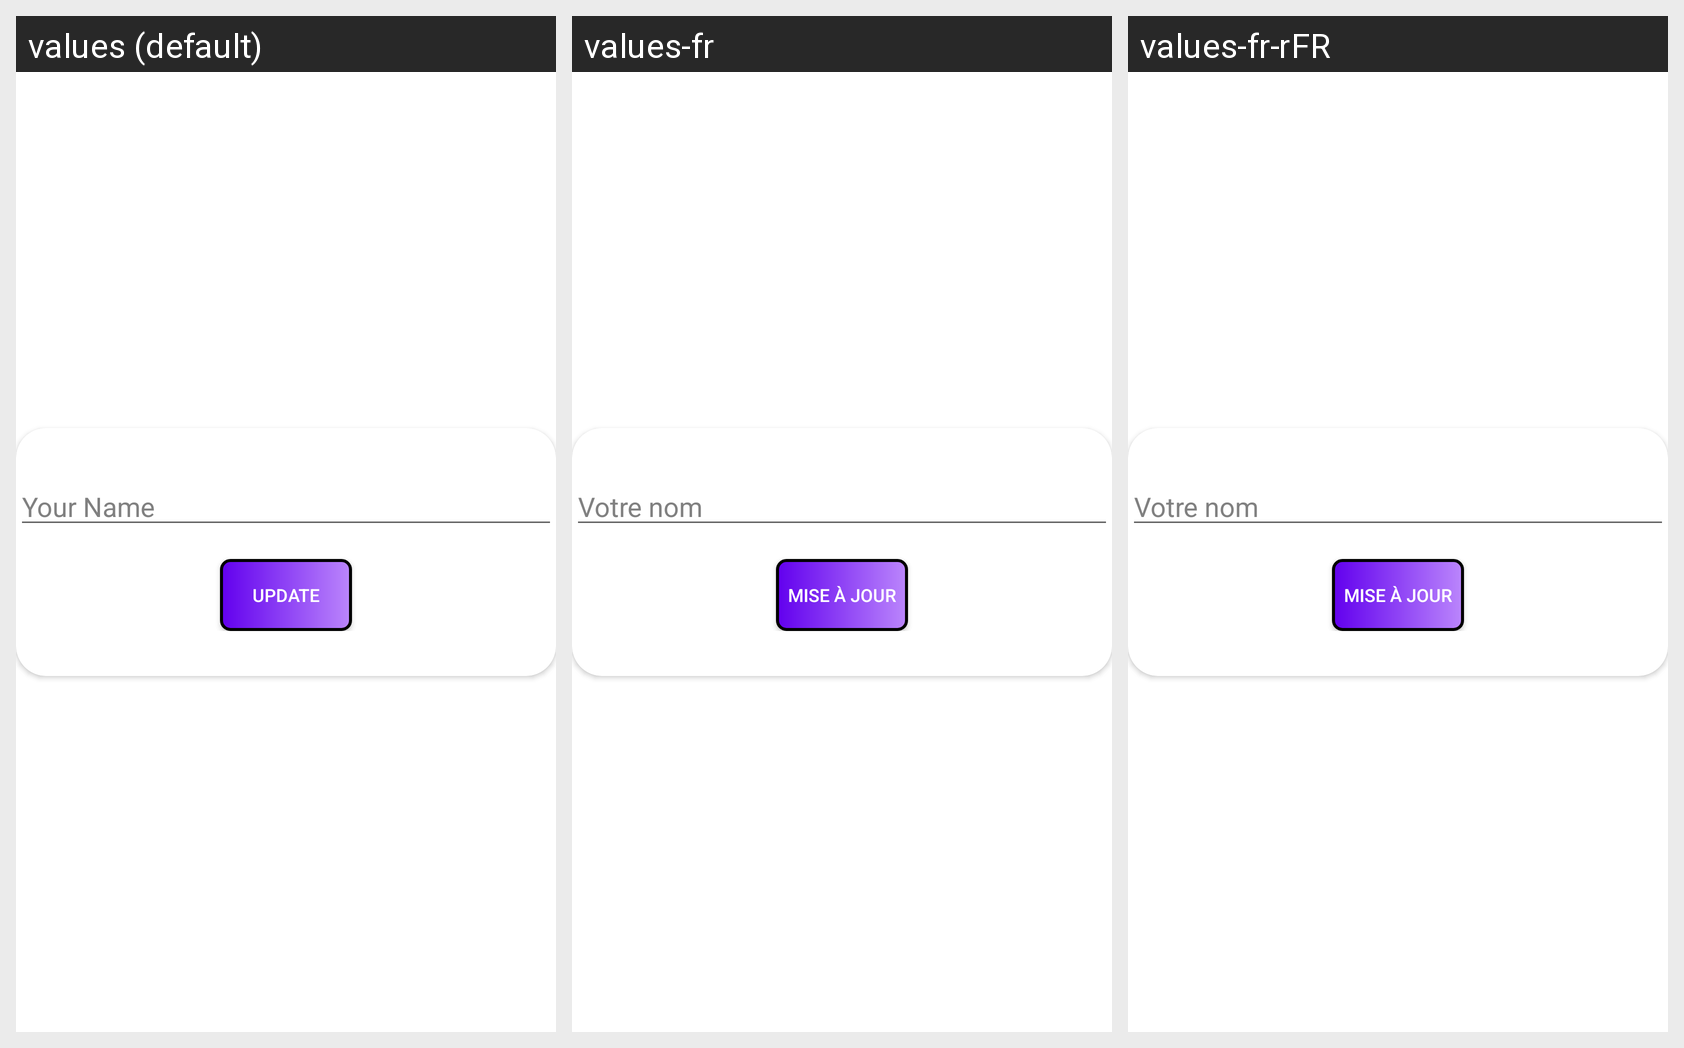

The Android screen above is rendered under several locales of the same app. Produce the string resources it draws, with the default and per-locale values.
Android screen res/layout/activity_name_change.xml rendered under 3 locales, left to right: values (default), values-fr, values-fr-rFR. Device: Nexus 5 (rendered at 1080×1920; each locale shown at half size, 540×960, under a caption strip naming it); theme Theme.SpeechEase.
Strings drawn on this screen, with the default value and each locale's value (text and hints the layout hard-codes, and strings that could not be matched under every locale, appear in the picture but are not listed):

your_name
  values: Your Name
  values-fr: Votre nom
  values-fr-rFR: Votre nom

update
  values: UPDATE
  values-fr: MISE À JOUR
  values-fr-rFR: MISE À JOUR
